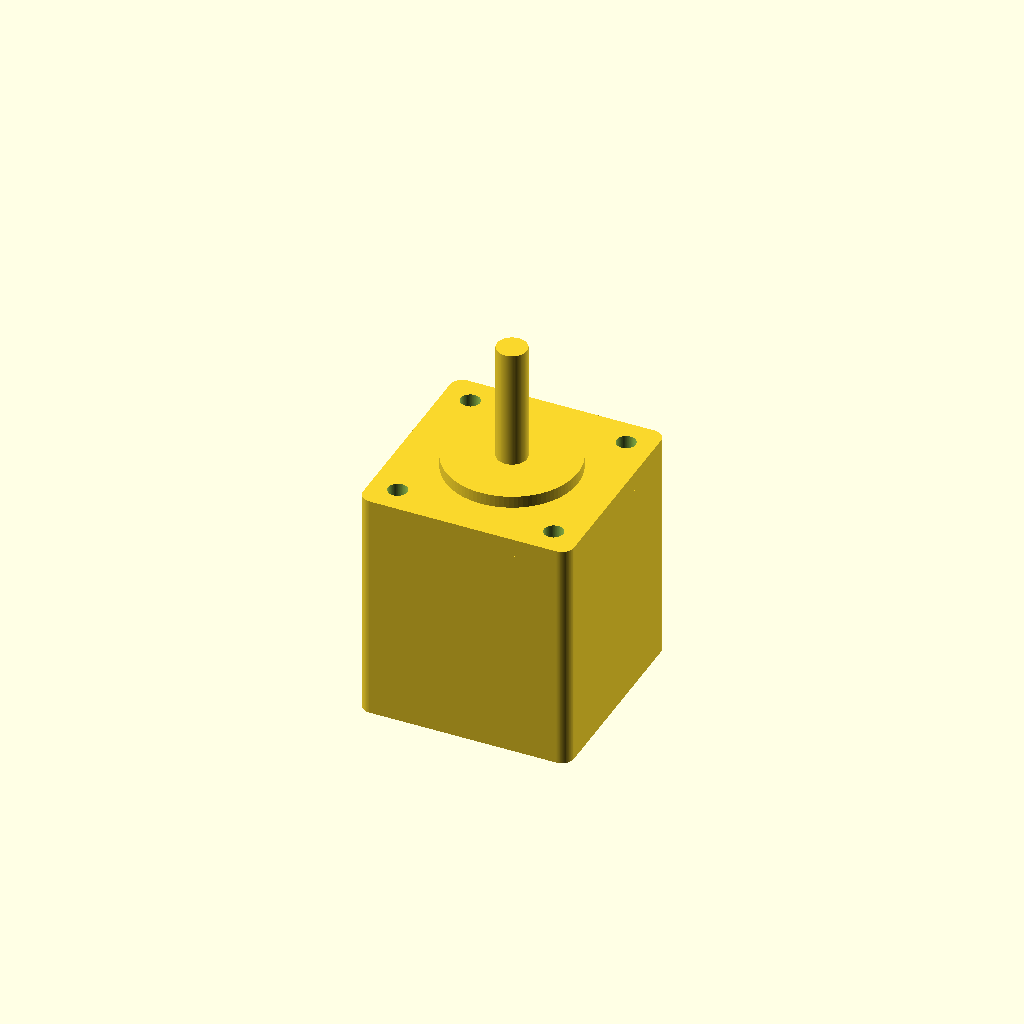
Cell 1: rendered with the file's own defaults.
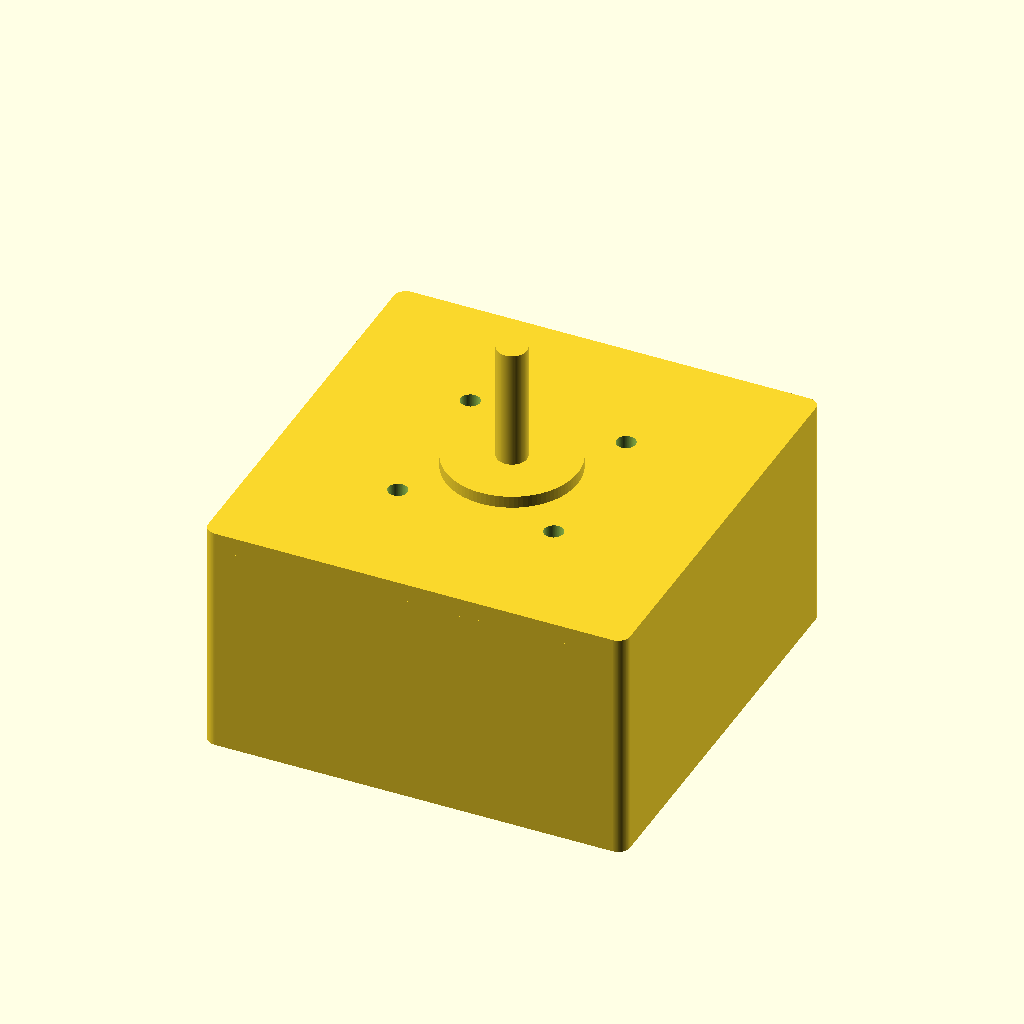
Cell 2: the same model with face_w = 70.4.
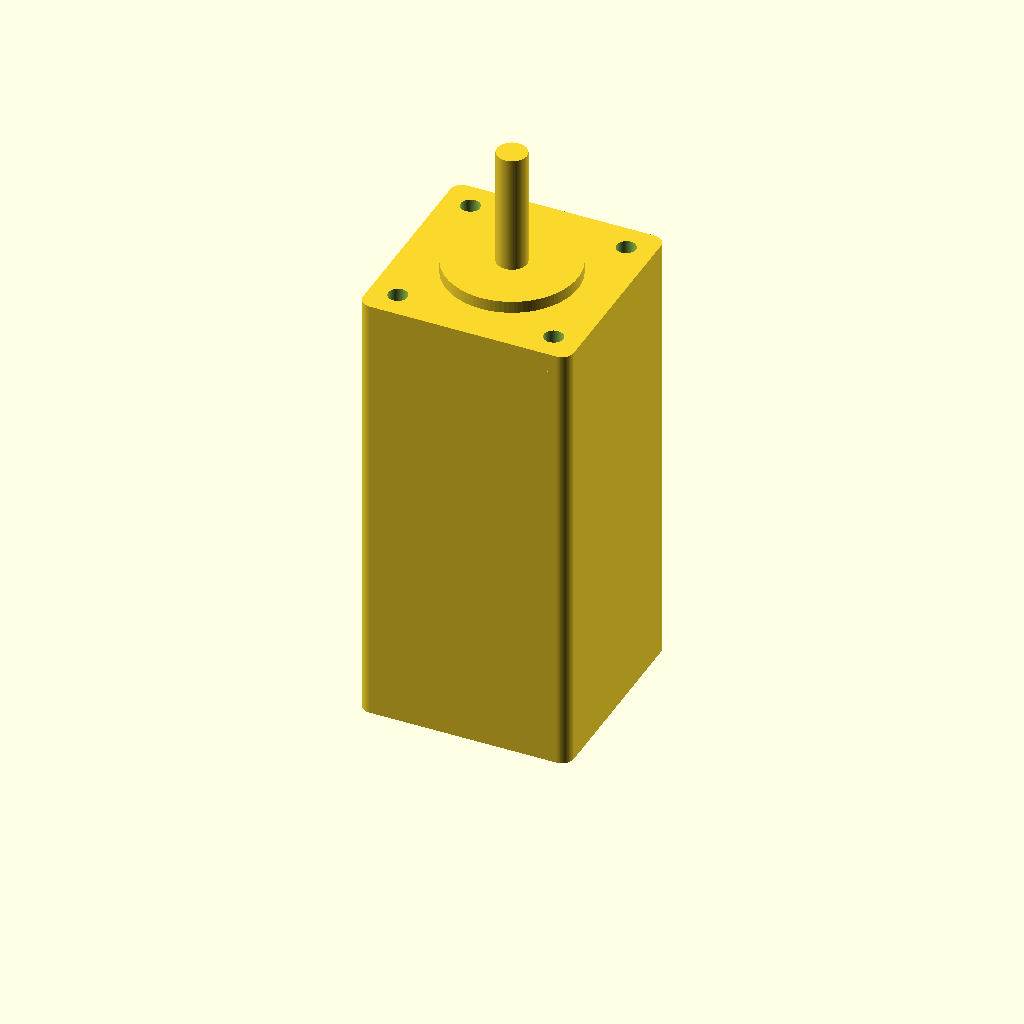
Cell 3: the same model with body_len = 72.
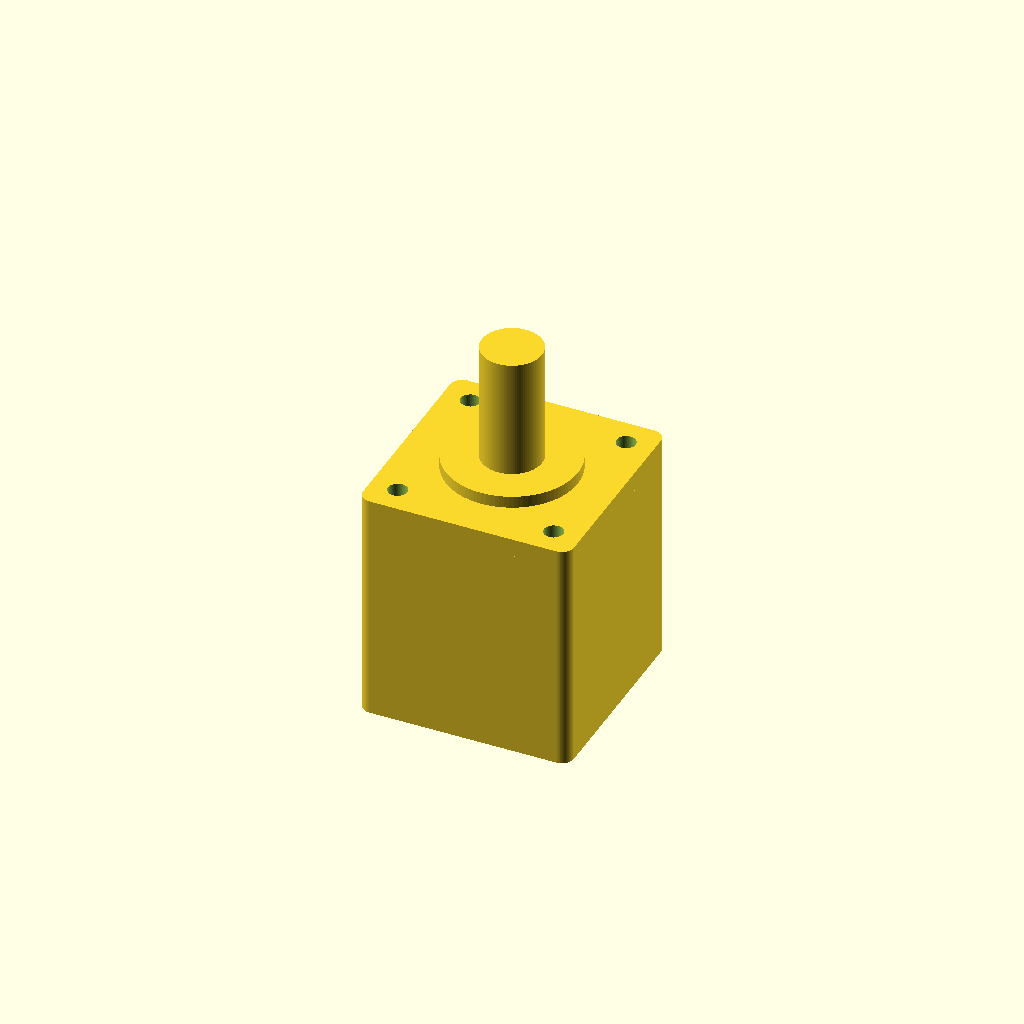
Cell 4 — shaft_d set to 10, the other parameters unchanged.
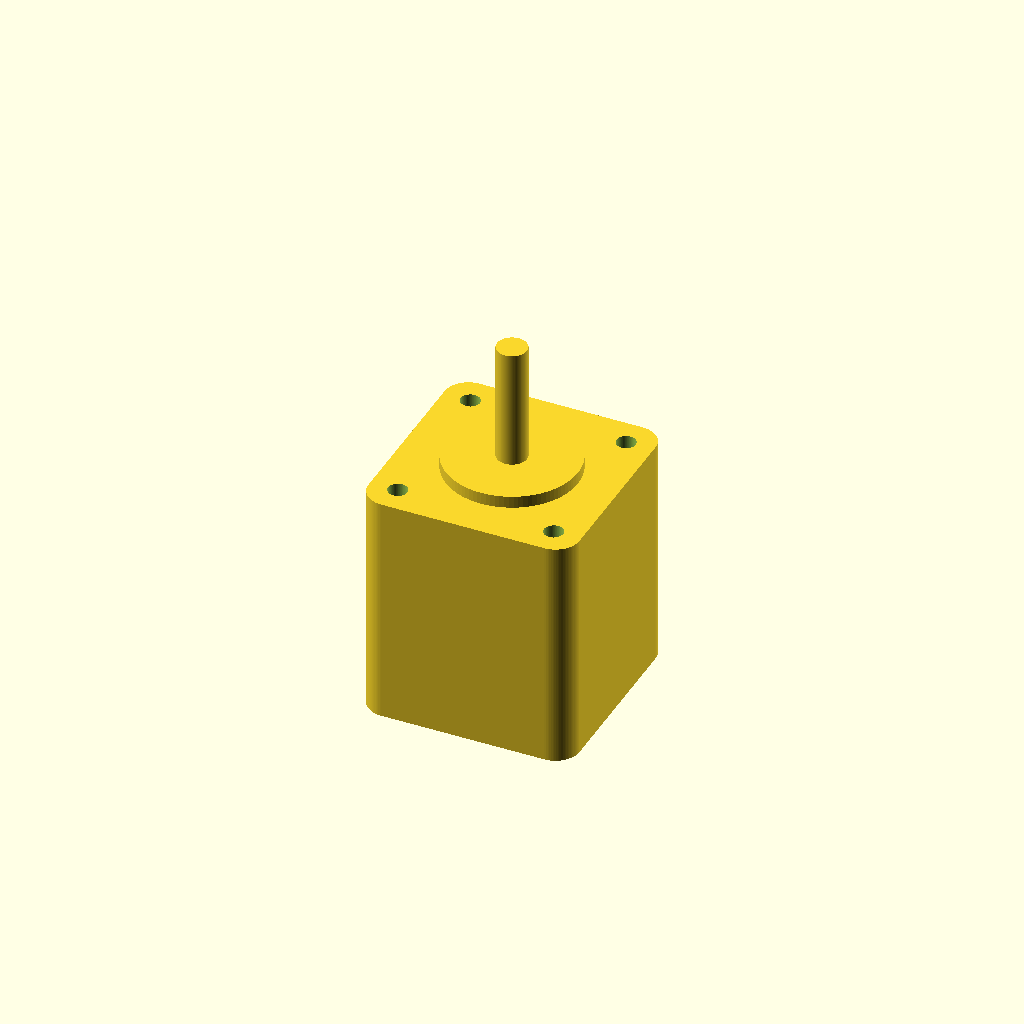
Cell 5: corner_r = 4 (everything else at default).
All cells are drawn from one camera (rotation 55°, 0°, 25°, orthographic, colour scheme Cornfield), so only the parameter changes between them.
The OpenSCAD source (additional_study/matched_effort/results/direct_vlm/scad/stepper_motor__NEMA14_36.scad):
$fn = 96;

// Critical dimensions (mm)
face_w        = 35.2;   // motor face width (square)
body_len      = 36.0;   // motor body length (excluding front plate/boss/shaft)
shaft_d       = 5.0;    // shaft diameter
mount_spacing = 26.0;   // mounting hole center-to-center spacing (square pattern)

// Detail dimensions (mm)
corner_r = 2.0;         // body edge rounding
face_th  = 3.0;         // front face plate thickness
boss_d   = 22.0;        // front boss diameter
boss_h   = 2.0;         // boss height
shaft_len= 20.0;        // shaft protrusion length
hole_d   = 3.2;         // clearance for M3
eps      = 0.2;         // small overlap to ensure watertight unions/differences

module rounded_square_prism(w, h, r){
    // Rounded square prism centered in X/Y, spanning z=[0..h]
    linear_extrude(height=h, center=false)
        offset(r=r)
            square([w-2*r, w-2*r], center=true);
}

module stepper_motor(){
    // Z axis is motor axis; front face is at +Z
    // Body spans z=[0..body_len]
    difference(){
        union(){
            // Main body
            rounded_square_prism(face_w, body_len, corner_r);

            // Front face plate (connected)
            translate([0,0,body_len - eps])
                rounded_square_prism(face_w, face_th + eps, corner_r);

            // Front boss (connected)
            translate([0,0,body_len + face_th - eps])
                cylinder(d=boss_d, h=boss_h + eps, center=false);

            // Shaft (connected)
            translate([0,0,body_len + face_th + boss_h - eps])
                cylinder(d=shaft_d, h=shaft_len + eps, center=false);
        }

        // Mounting holes: through face plate and slightly into body
        hole_start_z = body_len - 1.0; // penetrates into body to guarantee cut
        hole_h = (face_th + boss_h) + 2.0;

        for (x = [-mount_spacing/2, mount_spacing/2])
            for (y = [-mount_spacing/2, mount_spacing/2])
                translate([x, y, hole_start_z])
                    cylinder(d=hole_d, h=hole_h, center=false);

        // Optional shallow center recess on face (kept within face plate only)
        recess_d = 16;
        recess_h = max(0.1, face_th - 0.4);
        translate([0,0,body_len + 0.2])
            cylinder(d=recess_d, h=recess_h, center=false);
    }
}

stepper_motor();
Customizer parameters (derived from the source; name, type, default, range or options):
face_w: number, default 35.2
body_len: number, default 36
shaft_d: number, default 5
mount_spacing: number, default 26
corner_r: number, default 2
face_th: number, default 3
boss_d: number, default 22
boss_h: number, default 2
shaft_len: number, default 20
hole_d: number, default 3.2
eps: number, default 0.2
